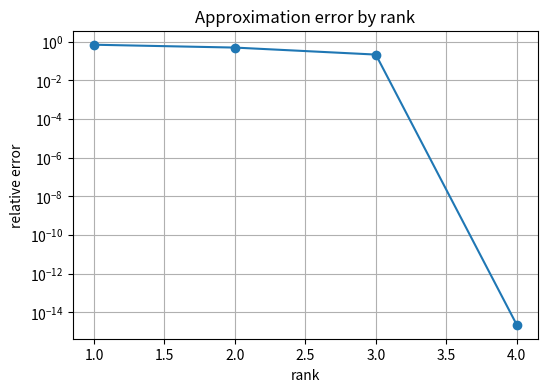

The script that saved this image:
import numpy as np
import matplotlib.pyplot as plt

plt.rcParams["figure.figsize"] = (6, 4)
plt.rcParams["axes.grid"] = True


rng = np.random.default_rng(0)


# Placeholder for toy data.
# Replace this with a small example whose exact dimensions are easy to inspect.
A = rng.normal(size=(6, 4))
A.shape


# Placeholder for the recommended algorithm.
# Example: use SVD-based routines rather than forming normal equations.
U, singular_values, Vt = np.linalg.svd(A, full_matrices=False)
singular_values


# Placeholder for a compact numerical experiment.
ranks = np.arange(1, min(A.shape) + 1)
errors = []
for rank in ranks:
    approximation = (U[:, :rank] * singular_values[:rank]) @ Vt[:rank, :]
    errors.append(np.linalg.norm(A - approximation) / np.linalg.norm(A))

plt.semilogy(ranks, errors, marker="o")
plt.xlabel("rank")
plt.ylabel("relative error")
plt.title("Approximation error by rank")
plt.show()


# Placeholder for diagnostics.
orthogonality_error = np.linalg.norm(U.T @ U - np.eye(U.shape[1]))
relative_residual = errors[-1]

{
    "orthogonality_error": orthogonality_error,
    "relative_residual": relative_residual,
}
